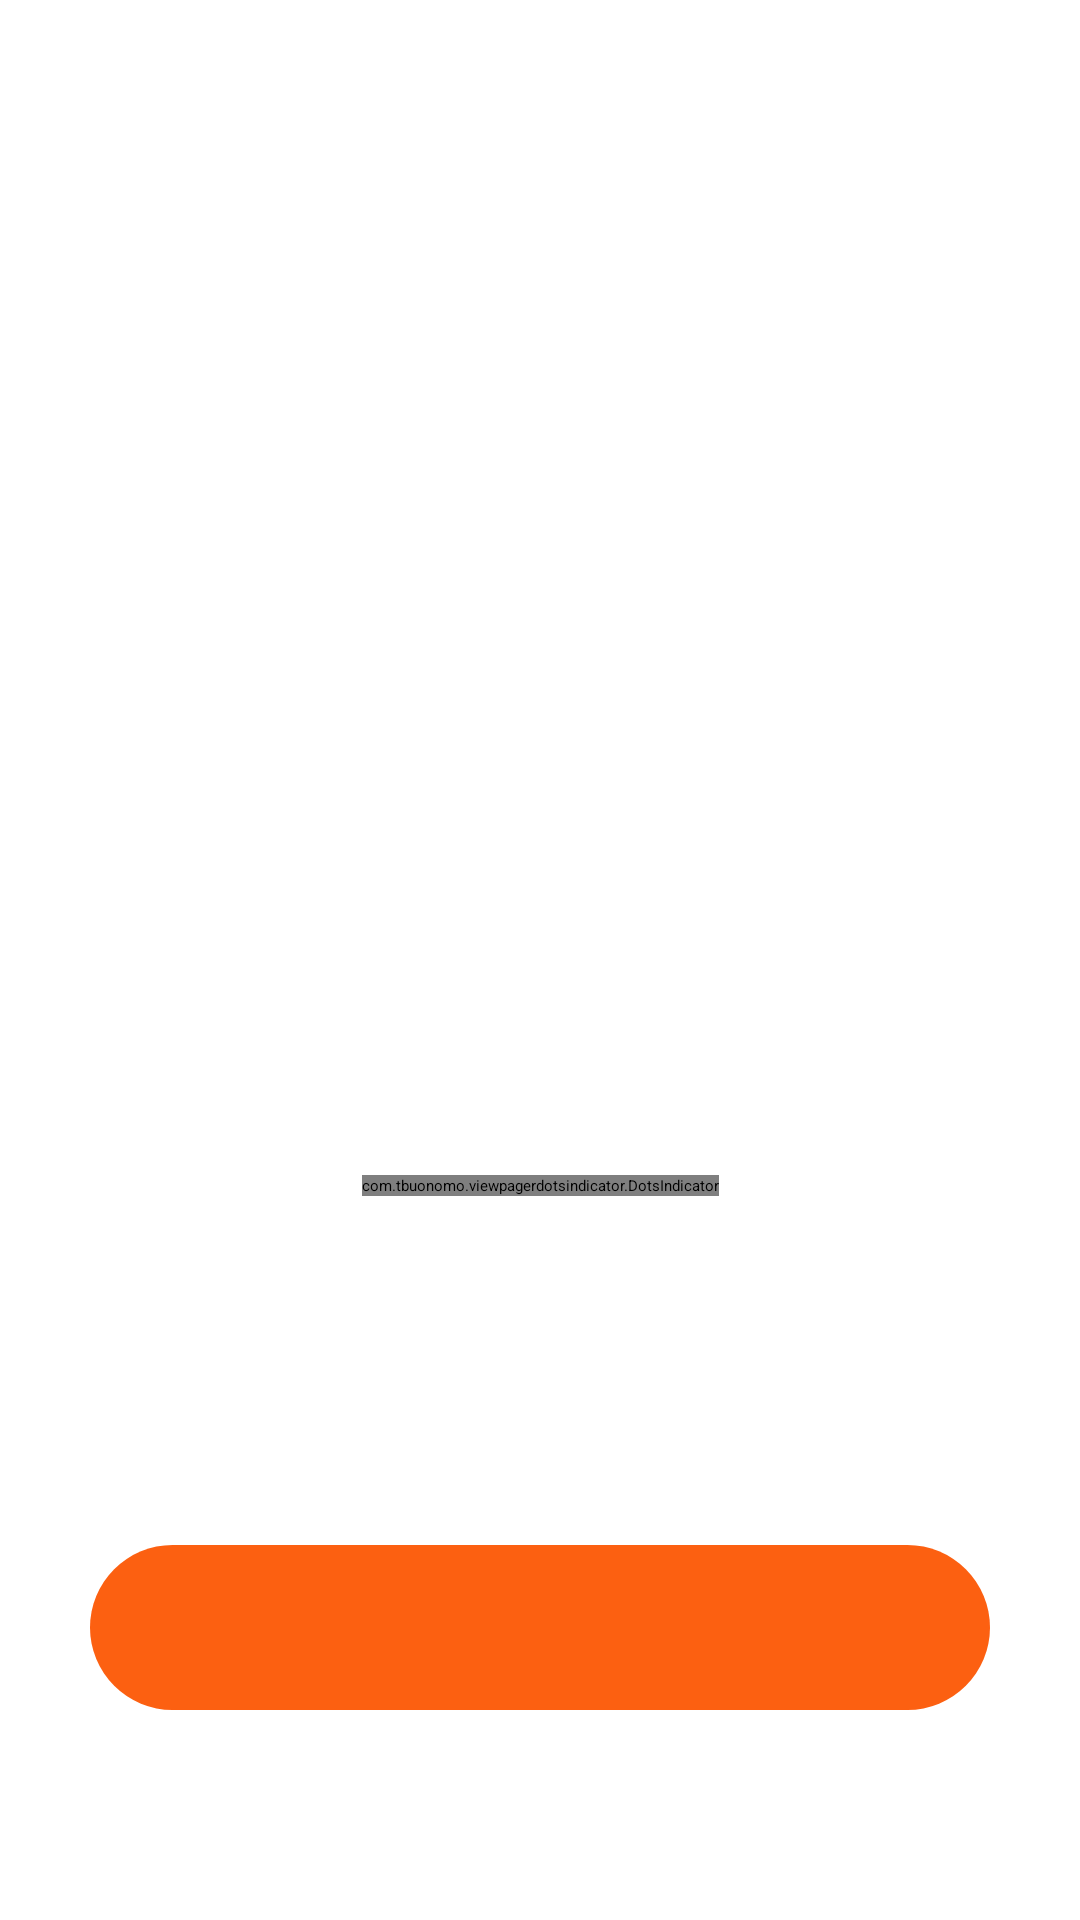

Here is an Android app screen rendered from its layout file. Give the layout XML and the strings, colors and styles it references.
<!-- AndroidManifest.xml: application theme Theme.MealMonkey -->
<!-- res/layout/activity_intro_screen.xml -->
<?xml version="1.0" encoding="utf-8"?>
<androidx.constraintlayout.widget.ConstraintLayout xmlns:android="http://schemas.android.com/apk/res/android"
    xmlns:app="http://schemas.android.com/apk/res-auto"
    xmlns:tools="http://schemas.android.com/tools"
    android:layout_width="match_parent"
    android:layout_height="match_parent"
    tools:context=".ui.activities.IntroScreen">

    <androidx.viewpager.widget.ViewPager
        android:id="@+id/introImagePager"
        android:layout_width="0dp"
        android:layout_height="0sp"
        android:layout_marginStart="2dp"
        android:layout_marginEnd="2dp"
        android:layout_marginTop="20sp"
        android:overScrollMode="never"
        app:layout_constraintBottom_toTopOf="@+id/dotsIndicator"
        app:layout_constraintEnd_toEndOf="parent"
        app:layout_constraintHorizontal_bias="0.0"
        app:layout_constraintStart_toStartOf="parent"
        app:layout_constraintTop_toTopOf="parent" />

    <com.tbuonomo.viewpagerdotsindicator.DotsIndicator
        android:id="@+id/dotsIndicator"
        android:layout_width="wrap_content"
        android:layout_height="wrap_content"
        app:dotsCornerRadius="8dp"
        app:dotsSize="8dp"
        app:dotsSpacing="4dp"
        app:dotsWidthFactor="2.5"
        app:layout_constraintBottom_toBottomOf="parent"
        app:layout_constraintEnd_toEndOf="parent"
        app:layout_constraintStart_toStartOf="parent"
        app:layout_constraintTop_toTopOf="parent"
        android:layout_marginTop="150sp"
        app:progressMode="true"
        app:dotsColor="#D6D6D6"
        app:selectedDotColor="@color/theme1" />

    <androidx.viewpager.widget.ViewPager
        android:id="@+id/introTextPagers"
        android:layout_width="match_parent"
        android:layout_height="0sp"
        android:overScrollMode="never"
        app:layout_constraintBottom_toTopOf="@+id/nextBtn"
        app:layout_constraintEnd_toEndOf="parent"
        app:layout_constraintStart_toStartOf="parent"
        app:layout_constraintTop_toBottomOf="@+id/dotsIndicator" />
    <Button
        android:id="@+id/nextBtn"
        android:layout_width="match_parent"
        android:layout_height="wrap_content"
        android:layout_marginHorizontal="30sp"
        android:layout_marginBottom="70sp"
        android:background="@drawable/login_btn_bg"
        android:backgroundTint="@color/theme1"
        android:text="Next"
        android:textAllCaps="false"
        android:textColor="@color/white"
        app:layout_constraintBottom_toBottomOf="parent"
        app:layout_constraintEnd_toEndOf="parent"
        app:layout_constraintStart_toStartOf="parent" />

</androidx.constraintlayout.widget.ConstraintLayout>
<!-- resources referenced by this layout -->
<resources>
  <color name="theme1">#FC6011</color>
  <color name="white">#FFFFFFFF</color>
  <!-- drawable login_btn_bg (drawable) -->
  <?xml version="1.0" encoding="utf-8"?>
  <shape xmlns:android="http://schemas.android.com/apk/res/android" android:shape="rectangle" >
      <corners
          android:radius="40sp"
          />
      <gradient
          android:angle="45"
          android:centerX="35%"
          android:centerColor="@color/theme1"
          android:startColor="@color/theme1"
          android:endColor="@color/theme1"
          android:type="linear"
          />
      <padding
          android:left="0dp"
          android:top="0dp"
          android:right="0dp"
          android:bottom="0dp"
          />
      <size
          android:width="270dp"
          android:height="55dp"
          />
  </shape>
  <style name="Theme.MealMonkey" parent="Theme.MaterialComponents.Light.NoActionBar">
          
          <item name="colorPrimary">@color/theme1</item>
          <item name="colorPrimaryVariant">@color/theme2</item>
          <item name="colorOnPrimary">@color/white</item>
          
          <item name="colorSecondary">@color/teal_200</item>
          <item name="colorSecondaryVariant">@color/teal_700</item>
          <item name="colorOnSecondary">@color/black</item>
          
          <item name="android:statusBarColor" tools:targetApi="l">?attr/colorPrimaryVariant</item>
          
      </style>
  <color name="theme2">#330507</color>
  <color name="teal_200">#FF03DAC5</color>
  <color name="teal_700">#FF018786</color>
  <color name="black">#FF000000</color>
</resources>
